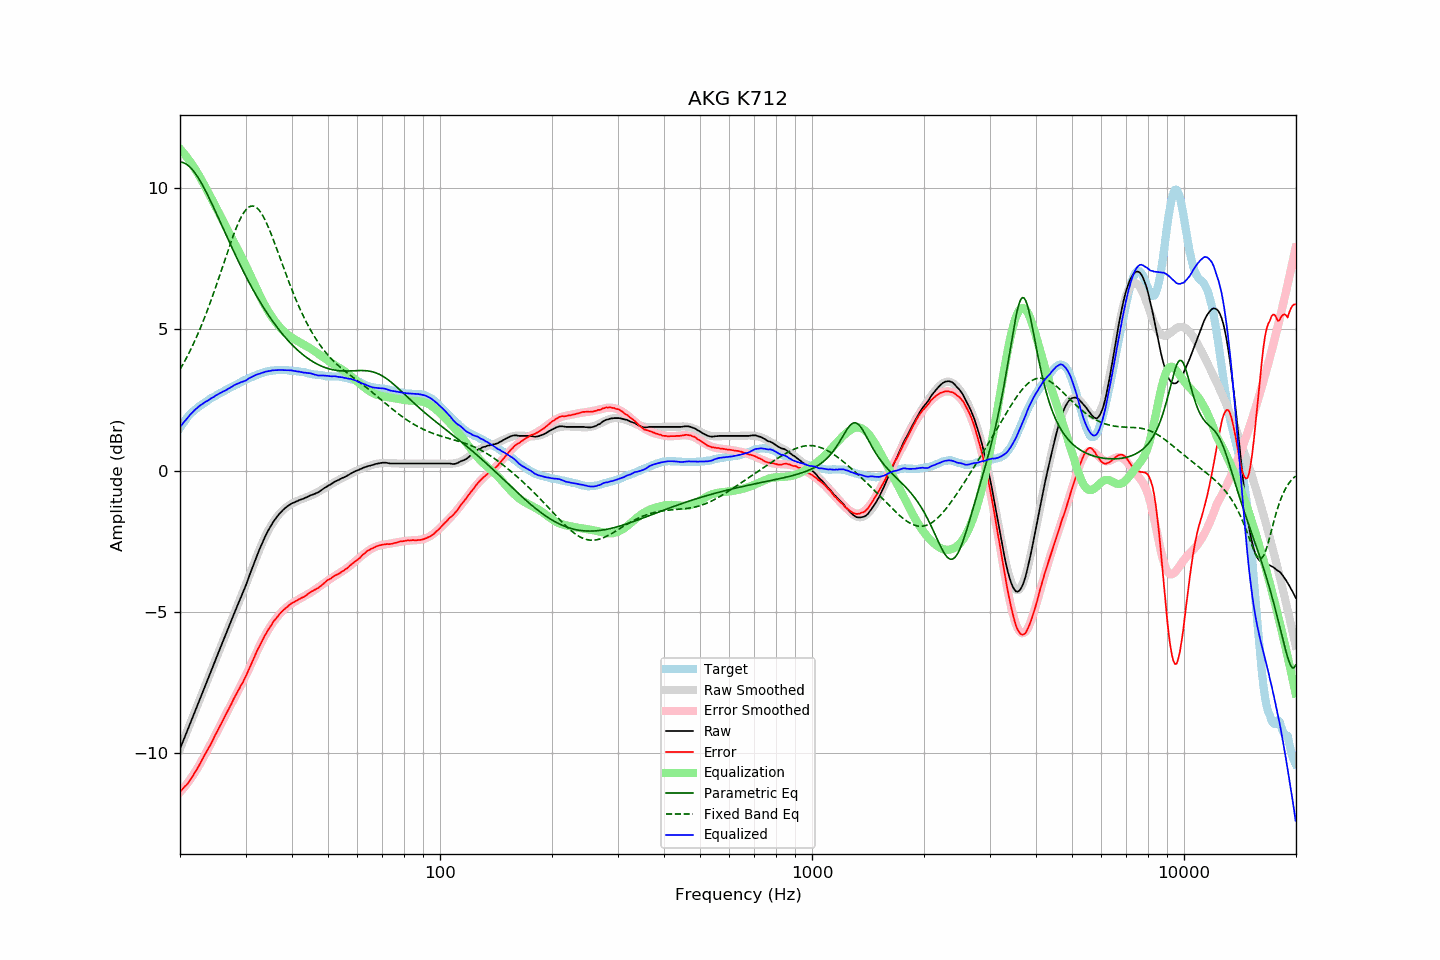

Values plotted in this chart, from the file beside it:
frequency, raw, error, smoothed, error_smoothed, equalization, parametric_eq, fixed_band_eq, equalized_raw, equalized_smoothed, target
20.00, -9.86, -11.37, -9.87, -11.40, 11.40, 10.93, 3.58, 1.54, 1.53, 1.51
20.20, -9.72, -11.32, -9.72, -11.34, 11.34, 10.93, 3.68, 1.61, 1.61, 1.60
20.40, -9.58, -11.26, -9.58, -11.27, 11.27, 10.91, 3.78, 1.69, 1.69, 1.68
20.61, -9.44, -11.19, -9.44, -11.20, 11.20, 10.89, 3.89, 1.75, 1.76, 1.75
20.81, -9.30, -11.14, -9.30, -11.12, 11.12, 10.85, 3.99, 1.82, 1.83, 1.84
21.02, -9.16, -11.08, -9.16, -11.05, 11.05, 10.81, 4.10, 1.89, 1.89, 1.92
21.23, -9.01, -10.99, -9.01, -10.97, 10.97, 10.76, 4.21, 1.96, 1.96, 1.98
21.44, -8.87, -10.91, -8.87, -10.89, 10.89, 10.71, 4.33, 2.02, 2.02, 2.04
21.66, -8.73, -10.82, -8.73, -10.80, 10.80, 10.64, 4.45, 2.07, 2.08, 2.09
21.87, -8.58, -10.72, -8.59, -10.72, 10.72, 10.57, 4.57, 2.14, 2.13, 2.14
22.09, -8.44, -10.63, -8.44, -10.63, 10.63, 10.49, 4.70, 2.19, 2.19, 2.19
22.31, -8.30, -10.54, -8.30, -10.54, 10.54, 10.40, 4.83, 2.24, 2.24, 2.24
22.54, -8.15, -10.43, -8.16, -10.44, 10.44, 10.31, 4.96, 2.28, 2.28, 2.28
22.76, -8.01, -10.33, -8.01, -10.34, 10.34, 10.22, 5.10, 2.32, 2.32, 2.32
22.99, -7.87, -10.22, -7.87, -10.23, 10.23, 10.12, 5.23, 2.36, 2.36, 2.35
23.22, -7.72, -10.11, -7.73, -10.13, 10.13, 10.01, 5.38, 2.40, 2.40, 2.39
23.45, -7.58, -10.01, -7.58, -10.02, 10.02, 9.90, 5.52, 2.44, 2.44, 2.43
23.69, -7.44, -9.91, -7.44, -9.91, 9.91, 9.79, 5.67, 2.47, 2.47, 2.47
23.92, -7.30, -9.81, -7.30, -9.81, 9.81, 9.67, 5.83, 2.51, 2.51, 2.51
24.16, -7.15, -9.71, -7.15, -9.70, 9.70, 9.56, 5.98, 2.55, 2.54, 2.56
24.40, -7.01, -9.60, -7.01, -9.59, 9.59, 9.43, 6.14, 2.58, 2.58, 2.59
24.65, -6.87, -9.48, -6.87, -9.48, 9.48, 9.31, 6.30, 2.61, 2.61, 2.61
24.89, -6.72, -9.36, -6.72, -9.37, 9.37, 9.19, 6.47, 2.65, 2.65, 2.64
25.14, -6.58, -9.26, -6.58, -9.26, 9.26, 9.06, 6.63, 2.68, 2.68, 2.68
25.39, -6.44, -9.15, -6.44, -9.15, 9.15, 8.94, 6.80, 2.71, 2.71, 2.71
25.65, -6.29, -9.04, -6.30, -9.04, 9.04, 8.81, 6.97, 2.75, 2.75, 2.75
25.91, -6.15, -8.92, -6.15, -8.93, 8.93, 8.69, 7.14, 2.77, 2.78, 2.77
26.16, -6.01, -8.81, -6.01, -8.82, 8.82, 8.56, 7.31, 2.81, 2.81, 2.80
26.43, -5.87, -8.71, -5.87, -8.70, 8.70, 8.43, 7.48, 2.83, 2.84, 2.84
26.69, -5.73, -8.60, -5.73, -8.59, 8.59, 8.31, 7.65, 2.86, 2.87, 2.87
26.96, -5.58, -8.48, -5.58, -8.48, 8.48, 8.18, 7.82, 2.90, 2.90, 2.90
27.23, -5.44, -8.37, -5.44, -8.37, 8.37, 8.06, 7.99, 2.93, 2.93, 2.93
27.50, -5.30, -8.26, -5.31, -8.26, 8.26, 7.94, 8.15, 2.96, 2.96, 2.96
27.77, -5.16, -8.14, -5.17, -8.16, 8.16, 7.81, 8.30, 3.00, 2.99, 2.98
28.05, -5.01, -8.03, -5.03, -8.05, 8.05, 7.69, 8.45, 3.04, 3.02, 3.02
28.33, -4.88, -7.92, -4.89, -7.94, 7.94, 7.57, 8.60, 3.06, 3.05, 3.04
28.62, -4.74, -7.81, -4.75, -7.83, 7.83, 7.45, 8.73, 3.08, 3.08, 3.07
28.90, -4.61, -7.72, -4.61, -7.72, 7.72, 7.33, 8.86, 3.11, 3.11, 3.11
29.19, -4.47, -7.60, -4.47, -7.60, 7.60, 7.22, 8.97, 3.13, 3.14, 3.13
29.48, -4.34, -7.52, -4.33, -7.49, 7.49, 7.10, 9.08, 3.15, 3.16, 3.18
29.78, -4.20, -7.39, -4.18, -7.37, 7.37, 6.99, 9.17, 3.17, 3.19, 3.19
30.08, -4.06, -7.28, -4.04, -7.25, 7.25, 6.88, 9.24, 3.19, 3.22, 3.22
30.38, -3.90, -7.15, -3.89, -7.14, 7.14, 6.77, 9.30, 3.23, 3.25, 3.25
30.68, -3.74, -7.02, -3.74, -7.01, 7.01, 6.66, 9.34, 3.27, 3.27, 3.28
30.99, -3.59, -6.89, -3.59, -6.89, 6.89, 6.56, 9.37, 3.30, 3.30, 3.30
31.30, -3.44, -6.76, -3.44, -6.77, 6.77, 6.45, 9.37, 3.33, 3.33, 3.32
31.61, -3.29, -6.64, -3.29, -6.64, 6.64, 6.35, 9.37, 3.35, 3.35, 3.35
31.93, -3.14, -6.51, -3.15, -6.52, 6.52, 6.25, 9.34, 3.38, 3.37, 3.37
32.24, -2.99, -6.38, -3.00, -6.40, 6.40, 6.15, 9.30, 3.41, 3.40, 3.39
32.57, -2.85, -6.27, -2.86, -6.28, 6.28, 6.05, 9.24, 3.42, 3.42, 3.42
32.89, -2.72, -6.16, -2.72, -6.16, 6.16, 5.96, 9.17, 3.44, 3.44, 3.44
33.22, -2.58, -6.04, -2.59, -6.05, 6.05, 5.86, 9.08, 3.46, 3.46, 3.46
33.55, -2.46, -5.94, -2.46, -5.94, 5.94, 5.77, 8.98, 3.48, 3.47, 3.48
33.89, -2.33, -5.82, -2.34, -5.83, 5.83, 5.68, 8.87, 3.50, 3.49, 3.49
34.23, -2.22, -5.73, -2.23, -5.73, 5.73, 5.59, 8.75, 3.51, 3.51, 3.51
34.57, -2.11, -5.63, -2.12, -5.64, 5.64, 5.51, 8.62, 3.52, 3.52, 3.52
34.92, -2.01, -5.54, -2.01, -5.54, 5.54, 5.42, 8.48, 3.53, 3.53, 3.53
35.27, -1.91, -5.46, -1.92, -5.46, 5.46, 5.34, 8.34, 3.54, 3.54, 3.55
35.62, -1.82, -5.36, -1.83, -5.37, 5.37, 5.26, 8.19, 3.55, 3.55, 3.54
35.97, -1.74, -5.29, -1.74, -5.30, 5.30, 5.18, 8.04, 3.56, 3.55, 3.55
... 635 more rows
